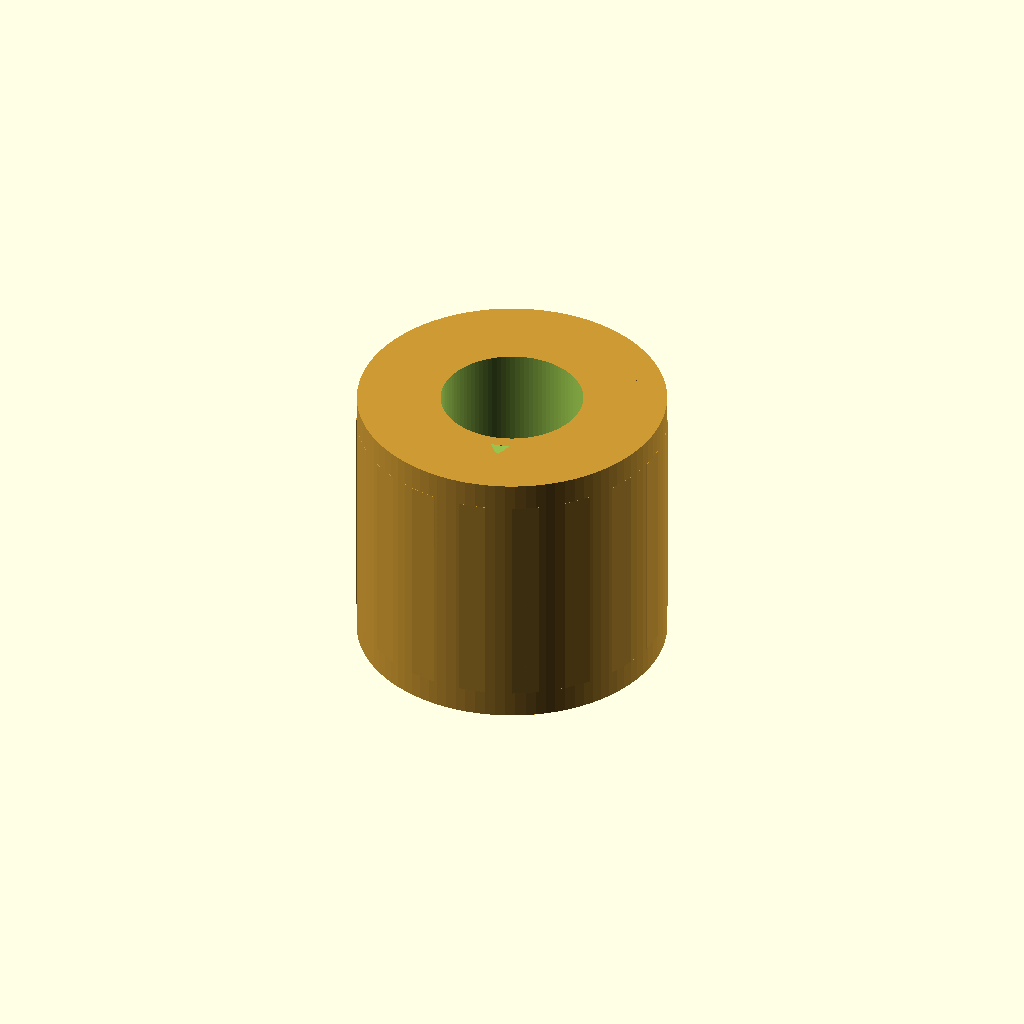
Cell 1: rendered with the file's own defaults.
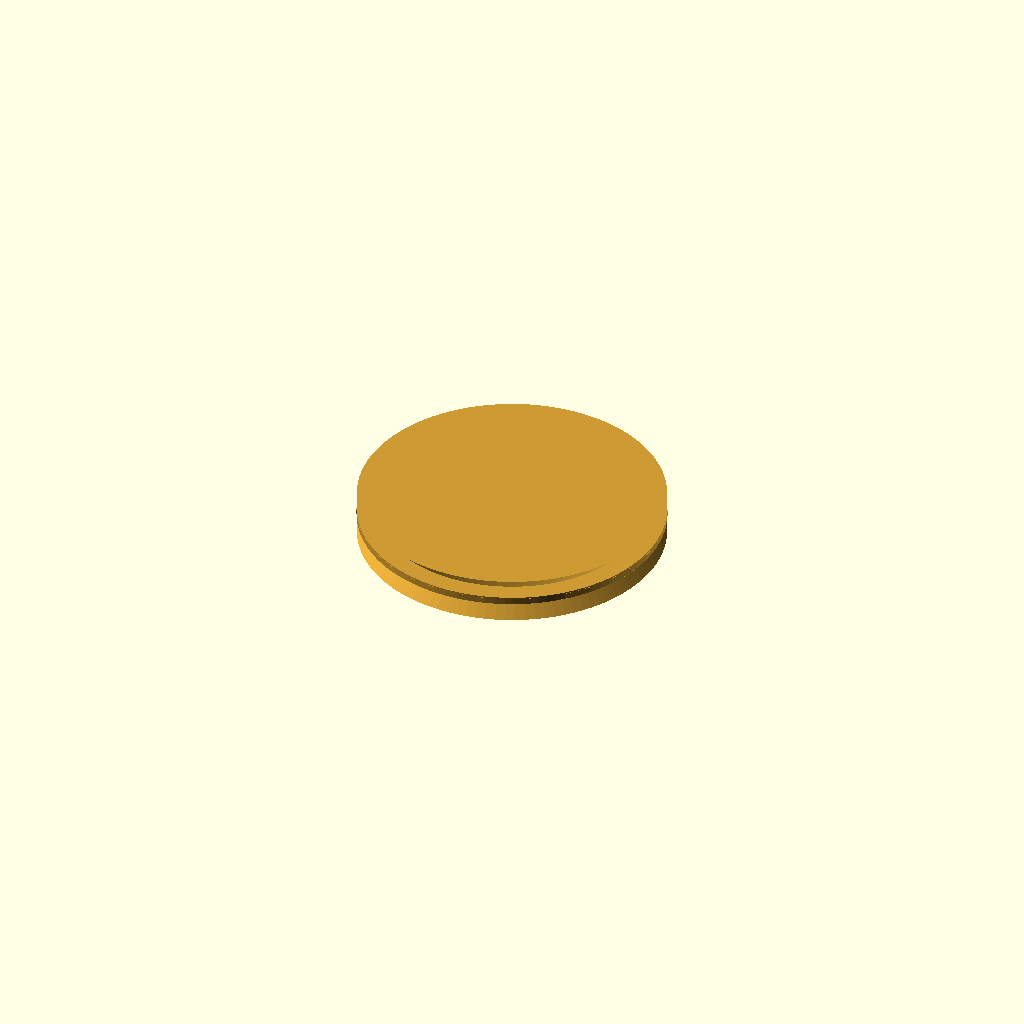
Cell 2: length_mm = 0.1 (everything else at default).
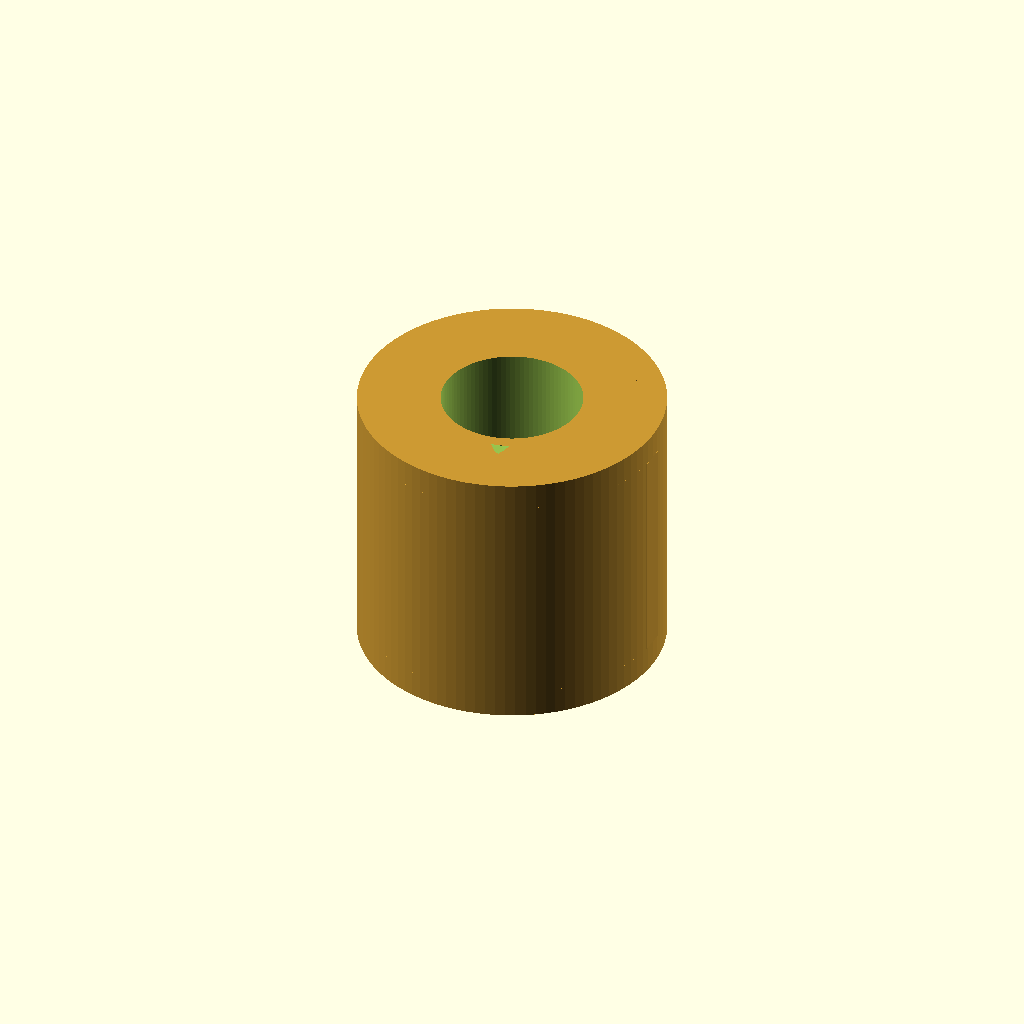
Cell 3: knurl_count = 1 (everything else at default).
All cells are drawn from one camera (rotation 55°, 0°, 25°, orthographic, colour scheme Cornfield), so only the parameter changes between them.
Source of the model, results/craft/scad/insert__F1BM2.scad:
// Threaded heat-set insert (approximation)
// Target: 4.0mm OD, 3.6mm length, for M2 screws

$fn = 96;

// Parameters
screw_nominal_diameter_mm = 2.0; //[1.0:4.0:0.1]
outer_diameter_mm = 4.0;         //[2.0:8.0:0.1]
length_mm = 3.6;                 //[1.8:7.2:0.1]

// M2 internal thread approximation
thread_major_d_mm = 2.0;         // M2 major diameter
thread_pitch_mm   = 0.4;         // M2 coarse pitch
thread_depth_mm   = 0.18;        // radial depth (visual/approx)
thread_clearance_mm = 0.10;      // extra clearance for printable bore

// Knurl/serration approximation (not gear teeth)
knurl_count = 18;                //[8:36:1]
knurl_radial_height_mm = 0.18;   //[0.05:0.4:0.01]
knurl_tangential_width_mm = 0.35;//[0.15:0.8:0.01]
knurl_z_margin_mm = 0.35;        //[0.0:1.0:0.05]

// End chamfers
chamfer_mm = 0.35;               //[0.1:0.8:0.05]

// Robust overlap/epsilon
eps = 0.02;

// --- Helpers ---
module helical_thread_cut(major_d, pitch, depth, len, clearance=0.0) {
    // Creates a helical "V-ish" groove cutter to subtract from a cylindrical bore.
    // This is a visual/functional approximation, not a standards-accurate ISO profile.
    turns = len / pitch;
    steps = max(ceil(turns * 28), 60);

    // Cutter cross-section (2D) placed at radius = major/2, then twisted along Z.
    // Using a small trapezoid/triangle-like profile to avoid self-intersections.
    r0 = major_d/2 + clearance;
    w  = pitch * 0.55;                 // tangential width of groove
    d  = depth;                        // radial depth of groove

    translate([0,0,-len/2 - eps])
        linear_extrude(height=len + 2*eps, twist=turns*360, slices=steps, convexity=10)
            translate([r0, 0])
                polygon(points=[
                    [ 0,   -w/2],
                    [ d,    0  ],
                    [ 0,    w/2],
                    [-eps,  w/2],
                    [-eps, -w/2]
                ]);
}

module insert_body() {
    r_body = outer_diameter_mm/2;

    union() {
        // Main cylinder
        cylinder(r=r_body, h=length_mm, center=true);

        // Knurl ribs: shallow serrations that do NOT look like gear teeth
        knurl_h = max(length_mm - 2*knurl_z_margin_mm, length_mm*0.6);
        knurl_z0 = 0; // centered

        for (i = [0:knurl_count-1]) {
            rotate([0,0,i*360/knurl_count])
                translate([r_body - knurl_radial_height_mm/2, 0, knurl_z0])
                    cube([knurl_radial_height_mm, knurl_tangential_width_mm, knurl_h], center=true);
        }

        // End chamfers (simple conical frustums)
        // Top chamfer
        translate([0,0, length_mm/2 - chamfer_mm/2])
            cylinder(h=chamfer_mm, r1=r_body, r2=max(r_body - chamfer_mm, 0.01), center=true);

        // Bottom chamfer
        translate([0,0,-length_mm/2 + chamfer_mm/2])
            cylinder(h=chamfer_mm, r1=max(r_body - chamfer_mm, 0.01), r2=r_body, center=true);
    }
}

module threaded_insert() {
    r_body = outer_diameter_mm/2;

    // Bore sizing: keep a real round bore (not polygonal) and add helical groove
    // Minor diameter approx = major - 2*depth; add clearance for printability.
    minor_d = max(thread_major_d_mm - 2*thread_depth_mm, 0.5);
    bore_d  = minor_d + 2*thread_clearance_mm;

    difference() {
        color([0.8, 0.6, 0.2]) insert_body();

        // Round bore through
        cylinder(d=bore_d, h=length_mm + 2*eps, center=true);

        // Helical thread groove cut (subtract)
        // Use major diameter as reference radius for groove placement.
        helical_thread_cut(
            major_d = thread_major_d_mm,
            pitch   = thread_pitch_mm,
            depth   = thread_depth_mm,
            len     = length_mm + 0.2,
            clearance = thread_clearance_mm
        );
    }
}

// Assembly (single connected solid)
threaded_insert();
Customizer parameters (derived from the source; name, type, default, range or options):
screw_nominal_diameter_mm: number, default 2, range 0.1 to 1, step 4
outer_diameter_mm: number, default 4, range 0.1 to 2, step 8
length_mm: number, default 3.6, range 0.1 to 1.8, step 7.2
thread_major_d_mm: number, default 2
thread_pitch_mm: number, default 0.4
thread_depth_mm: number, default 0.18
thread_clearance_mm: number, default 0.1
knurl_count: number, default 18, range 1 to 8, step 36
knurl_radial_height_mm: number, default 0.18, range 0.01 to 0.05, step 0.4
knurl_tangential_width_mm: number, default 0.35, range 0.01 to 0.15, step 0.8
knurl_z_margin_mm: number, default 0.35, range 0 to 0.05, step 1
chamfer_mm: number, default 0.35, range 0.05 to 0.1, step 0.8
eps: number, default 0.02
